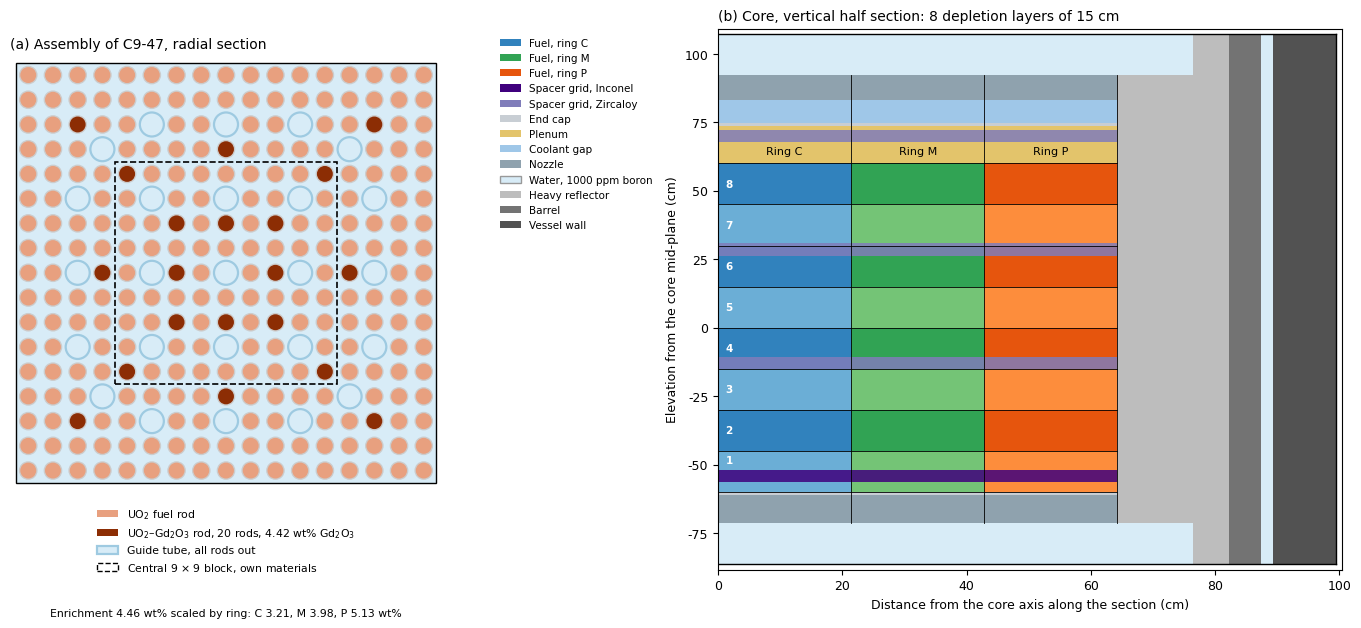

Write the Python code that produced this figure. (Note: this script raises an exception after producing the figure.)
#!/usr/bin/env python3
"""
make_c9_layered_model_figure.py -- the model of the axially resolved
depletion (c9_dep_core3d.py), drawn from the same constants the code uses.
Drawing only, no transport.

  (a) the C9-47 assembly, radial section: the 17 x 17 lattice of
      reactor_model.build_assembly_universe, with the 20-rod gadolinia
      pattern GD_PATTERNS[20], the guide-tube positions, and the central
      9 x 9 block whose pins carry separate materials ("fuel_in",
      "fuel_gd_in") from the outer pins ("fuel_out", "fuel_gd_out").
  (b) the core, vertical half section along the row of assemblies next to
      the core centre (y = A/2), which crosses one assembly of each ring,
      C, M and P (zoning.ring_map): the active fuel cut into 8 layers of
      15 cm (fuel_cuts), the spacer grids, end caps, nozzles, plenum and
      coolant gaps of hardware3d.elevations, the water above and below,
      the heavy reflector, the barrel, the downcomer and the vessel wall.
      Radii from core_geometry.core_envelope_radius + FUEL_PAD_CM,
      refl_thick of C9-47, and HardwareSpec (barrel 5.08, vessel 90 / 100).

Usage: python make_c9_layered_model_figure.py <out.pdf> [out.png] [full]
With full, panel (b) is the whole vertical section through the core, both sides of the axis.
With full and only_b, the figure is that section alone, with its legend, no panel (a).
"""
import math
import sys

import numpy as np
import matplotlib
matplotlib.use("Agg")
import matplotlib.pyplot as plt
from matplotlib.patches import Circle, Patch, Rectangle

# ------------------------------------------------------------- constants --
N, PITCH = 17, 1.26
A = N * PITCH                                    # assembly pitch, cm
GT = [(2, 5), (2, 8), (2, 11), (3, 3), (3, 13), (5, 2), (5, 5), (5, 8), (5, 11), (5, 14),
      (8, 2), (8, 5), (8, 8), (8, 11), (8, 14), (11, 2), (11, 5), (11, 8), (11, 11), (11, 14),
      (13, 3), (13, 13), (14, 5), (14, 8), (14, 11)]


def orbit(i, j):
    return {(i, j), (j, i), (16 - i, j), (i, 16 - j), (16 - i, 16 - j), (16 - j, i), (j, 16 - i), (16 - j, 16 - i)}


GD = orbit(2, 2) | orbit(6, 6) | orbit(3, 8) | orbit(4, 4) | orbit(6, 8)   # GD_PATTERNS[20]
assert len(GD) == 20 and not (GD & set(GT))
INNER = range(N // 2 - 4, N // 2 + 5)            # central 9 x 9 block
FUEL_OR, CLAD_OR, GT_OR = 0.4058, 0.4750, 0.6121      # reactor_model.Geometry17x17

E, GDW = 4.4596, 4.4178                           # C9-47
M = {"C": 0.720, "M": (32 - 4 * 0.720 - 16 * 1.15) / 12, "P": 1.15}
REFL, BARREL, R_VIN, WALL = 5.66, 5.08, 90.0, 10.0
CORE = np.array([[0, 1, 1, 1, 1, 0]] + [[1] * 6] * 4 + [[0, 1, 1, 1, 1, 0]])

H = 120.0
Z = {"fuel": (-60.0, 60.0)}
Z["lower_cap"] = (-61.205, -60.0)
Z["bottom_nozzle"] = (-71.365, -61.205)
Z["water_below"] = (-86.365, -71.365)
Z["plenum"] = (60.0, 73.49)
Z["upper_cap"] = (73.49, 74.695)
Z["upper_gap"] = (74.695, 83.176)
Z["top_nozzle"] = (83.176, 92.196)
Z["water_above"] = (92.196, 107.196)
GRIDS = [(-60 + 3.555 + g * 41.4, -60 + 3.555 + g * 41.4 + 4.445, "htm" if g == 0 else "htp") for g in range(4)]
LAYERS = np.linspace(-60, 60, 9)


def envelope():
    ny, nx = CORE.shape
    r = 0.0
    for i in range(ny):
        for j in range(nx):
            if CORE[i, j]:
                for dy in (0, 1):
                    for dx in (0, 1):
                        r = max(r, math.hypot((j + dx - nx / 2) * A, (i + dy - ny / 2) * A))
    return r + 0.02


R_FUEL = envelope()
R_REFL, R_BAR, R_VOUT = R_FUEL + REFL, R_FUEL + REFL + BARREL, R_VIN + WALL
YC = A / 2                                         # chord through the row next to the centre
X = lambda r: math.sqrt(r * r - YC * YC)

C_FUEL, C_GD, C_GT, C_W = "#e8a07f", "#8c2d04", "#9ecae1", "#d8ecf7"
RING_C = {"C": ["#6baed6", "#3182bd"], "M": ["#74c476", "#31a354"], "P": ["#fd8d3c", "#e6550d"]}
C_REFL, C_SS, C_VES = "#bdbdbd", "#737373", "#525252"
C_NOZ, C_CAP, C_PLEN, C_GAP = "#8fa2ae", "#c8ced4", "#e3c46b", "#9fc7e8"
C_HTM, C_HTP = "#3f007d", "#807dba"

plt.rcParams.update({"font.size": 9, "font.family": "DejaVu Sans"})
FULL = "full" in sys.argv[3:]
ONLY_B = FULL and "only_b" in sys.argv[3:]
if ONLY_B:
    fig = plt.figure(figsize=(13.0, 6.6))
    ax = fig.add_axes([0.0, 0.0, 0.01, 0.01]); ax.set_visible(False)
    bx = fig.add_axes([0.17, 0.12, 0.80, 0.82])
elif FULL:
    fig = plt.figure(figsize=(17.0, 6.6))
    ax = fig.add_axes([0.02, 0.22, 0.26, 0.70])
    bx = fig.add_axes([0.44, 0.12, 0.74, 0.82])
else:
    fig = plt.figure(figsize=(12.0, 6.6))
    ax = fig.add_axes([0.03, 0.22, 0.36, 0.70])
    bx = fig.add_axes([0.62, 0.12, 0.52, 0.82])

# --------------------------------------------------------------- (a) ------
ax.add_patch(Rectangle((0, 0), A, A, facecolor=C_W, edgecolor="k", lw=1.0))
for i in range(N):
    for j in range(N):
        x, y = (j + 0.5) * PITCH, (N - i - 0.5) * PITCH
        if (i, j) in GT:
            ax.add_patch(Circle((x, y), GT_OR, facecolor=C_W, edgecolor=C_GT, lw=1.6))
            continue
        ax.add_patch(Circle((x, y), CLAD_OR, facecolor="#cccccc", edgecolor="none"))
        ax.add_patch(Circle((x, y), FUEL_OR, facecolor=C_GD if (i, j) in GD else C_FUEL, edgecolor="none"))
lo = (N // 2 - 4) * PITCH
ax.add_patch(Rectangle((lo, (N - (N // 2 + 5)) * PITCH), 9 * PITCH, 9 * PITCH, fill=False,
                       edgecolor="k", lw=1.2, ls="--"))
ax.set_xlim(-0.3, A + 0.3); ax.set_ylim(-0.3, A + 0.3); ax.set_aspect("equal"); ax.axis("off")
ax.set_title("(a) Assembly of C9-47, radial section", fontsize=10, loc="left")
leg_a = [Patch(facecolor=C_FUEL, label="UO$_2$ fuel rod"),
         Patch(facecolor=C_GD, label="UO$_2$–Gd$_2$O$_3$ rod, 20 rods, %.2f wt%% Gd$_2$O$_3$" % GDW),
         Patch(facecolor=C_W, edgecolor=C_GT, lw=1.6, label="Guide tube, all rods out"),
         Patch(facecolor="none", edgecolor="k", ls="--", label="Central 9 $\\times$ 9 block, own materials")]
if not ONLY_B:
    ax.legend(handles=leg_a, loc="upper center", bbox_to_anchor=(0.5, -0.02), fontsize=7.8, frameon=False)
    fig.text(0.21, 0.05, "Enrichment %.2f wt%% scaled by ring: C %.2f, M %.2f, P %.2f wt%%"
             % (E, E * M["C"], E * M["M"], E * M["P"]), ha="center", fontsize=7.8)

# --------------------------------------------------------------- (b) ------
zb, zt = Z["water_below"][0], Z["water_above"][1]
x_lat = 3 * A                                      # C, M, P assemblies along the chord
x_fuel, x_refl, x_bar, x_vin, x_vout = X(R_FUEL), X(R_REFL), X(R_BAR), X(R_VIN), X(R_VOUT)


def box(x0, x1, z0, z1, **kw):
    bx.add_patch(Rectangle((x0, z0), x1 - x0, z1 - z0, **kw))
    if FULL and x0 >= 0:                        # the mirror image on the other side of the axis
        bx.add_patch(Rectangle((-x1, z0), x1 - x0, z1 - z0, **kw))


def vline(x, z0, z1):
    bx.plot([x, x], [z0, z1], color="k", lw=0.6)
    if FULL and x > 0:
        bx.plot([-x, -x], [z0, z1], color="k", lw=0.6)


X_LEFT = -x_vout if FULL else 0.0                  # left edge of the section


# full-height radial regions outside the fuel cylinder
box(x_fuel, x_refl, zb, zt, facecolor=C_REFL, edgecolor="none")
box(x_refl, x_bar, zb, zt, facecolor=C_SS, edgecolor="none")
box(x_bar, x_vin, zb, zt, facecolor=C_W, edgecolor="none")
box(x_vin, x_vout, zb, zt, facecolor=C_VES, edgecolor="none")
# inside the fuel cylinder: water slabs, and the reflector lattice positions beyond the assemblies
box(0, x_fuel, *Z["water_below"], facecolor=C_W, edgecolor="none")
box(0, x_fuel, *Z["water_above"], facecolor=C_W, edgecolor="none")
box(x_lat, x_fuel, Z["bottom_nozzle"][0], Z["top_nozzle"][1], facecolor=C_REFL, edgecolor="none")
# axial structures across the assemblies
for key, col in (("bottom_nozzle", C_NOZ), ("lower_cap", C_CAP), ("plenum", C_PLEN),
                 ("upper_cap", C_CAP), ("upper_gap", C_GAP), ("top_nozzle", C_NOZ)):
    box(0, x_lat, *Z[key], facecolor=col, edgecolor="none")
# fuel layers, coloured by ring, alternating shade by layer
for k, ring in enumerate(("C", "M", "P")):
    for l in range(8):
        box(k * A, (k + 1) * A, LAYERS[l], LAYERS[l + 1], facecolor=RING_C[ring][l % 2], edgecolor="none")
    bx.text((k + 0.5) * A, 62.5, "Ring " + ring, ha="center", va="bottom", fontsize=8, color="k")
    if FULL:
        bx.text(-(k + 0.5) * A, 62.5, "Ring " + ring, ha="center", va="bottom", fontsize=8, color="k")
for l in range(9):
    bx.plot([-x_lat if FULL else 0, x_lat], [LAYERS[l]] * 2, color="k", lw=0.6)
for l in range(8):
    zm = 0.5 * (LAYERS[l] + LAYERS[l + 1])
    for g0, g1, _ in GRIDS:                     # keep the number clear of a grid band
        if g0 - 2.5 <= zm <= g1 + 2.5:
            zm = g1 + 3.5 if LAYERS[l + 1] - g1 > 6 else g0 - 3.5
    bx.text((-x_lat if FULL else 0) + 1.2, zm, str(l + 1), ha="left", va="center", fontsize=7.5, color="w", fontweight="bold")
for g0, g1, kind in GRIDS:
    box(0, x_lat, g0, g1, facecolor=C_HTM if kind == "htm" else C_HTP, edgecolor="none", alpha=0.85)
for k in range(0 if FULL else 1, 3):
    vline(k * A, Z["bottom_nozzle"][0], Z["top_nozzle"][1])
vline(x_lat, Z["bottom_nozzle"][0], Z["top_nozzle"][1])
bx.plot([X_LEFT, x_vout], [zb, zb], color="k", lw=1.0); bx.plot([X_LEFT, x_vout], [zt, zt], color="k", lw=1.0)
bx.plot([x_vout, x_vout], [zb, zt], color="k", lw=1.0)
if FULL:
    bx.plot([-x_vout, -x_vout], [zb, zt], color="k", lw=1.0)
bx.set_xlim(X_LEFT - 1 if FULL else 0, x_vout + 1)
bx.set_ylim(zb - 2, zt + 2)
bx.set_xlabel("Distance from the core axis along the section (cm)")
bx.set_ylabel("Elevation from the core mid-plane (cm)")
bx.set_title(("Core of C9-47, vertical section" if ONLY_B else "(b) Core, vertical section" if FULL else "(b) Core, vertical half section")
             + ": 8 depletion layers of 15 cm", fontsize=10, loc="left")
leg_b = [Patch(facecolor=RING_C["C"][1], label="Fuel, ring C"), Patch(facecolor=RING_C["M"][1], label="Fuel, ring M"),
         Patch(facecolor=RING_C["P"][1], label="Fuel, ring P"),
         Patch(facecolor=C_HTM, label="Spacer grid, Inconel"), Patch(facecolor=C_HTP, label="Spacer grid, Zircaloy"),
         Patch(facecolor=C_CAP, label="End cap"), Patch(facecolor=C_PLEN, label="Plenum"),
         Patch(facecolor=C_GAP, label="Coolant gap"), Patch(facecolor=C_NOZ, label="Nozzle"),
         Patch(facecolor=C_W, edgecolor="0.6", label="Water, 1000 ppm boron"), Patch(facecolor=C_REFL, label="Heavy reflector"),
         Patch(facecolor=C_SS, label="Barrel"), Patch(facecolor=C_VES, label="Vessel wall")]
bx.legend(handles=leg_b, loc="upper right", bbox_to_anchor=(-0.06 if FULL else -0.09, 1.0), fontsize=7.5, frameon=False)
fig.savefig(sys.argv[1], bbox_inches="tight")
if len(sys.argv) > 2:
    fig.savefig(sys.argv[2], dpi=170, bbox_inches="tight")
print("written", sys.argv[1], "r_fuel %.2f, chord x: lattice %.2f fuel %.2f refl %.2f barrel %.2f vessel %.2f / %.2f"
      % (R_FUEL, x_lat, x_fuel, x_refl, x_bar, x_vin, x_vout))
